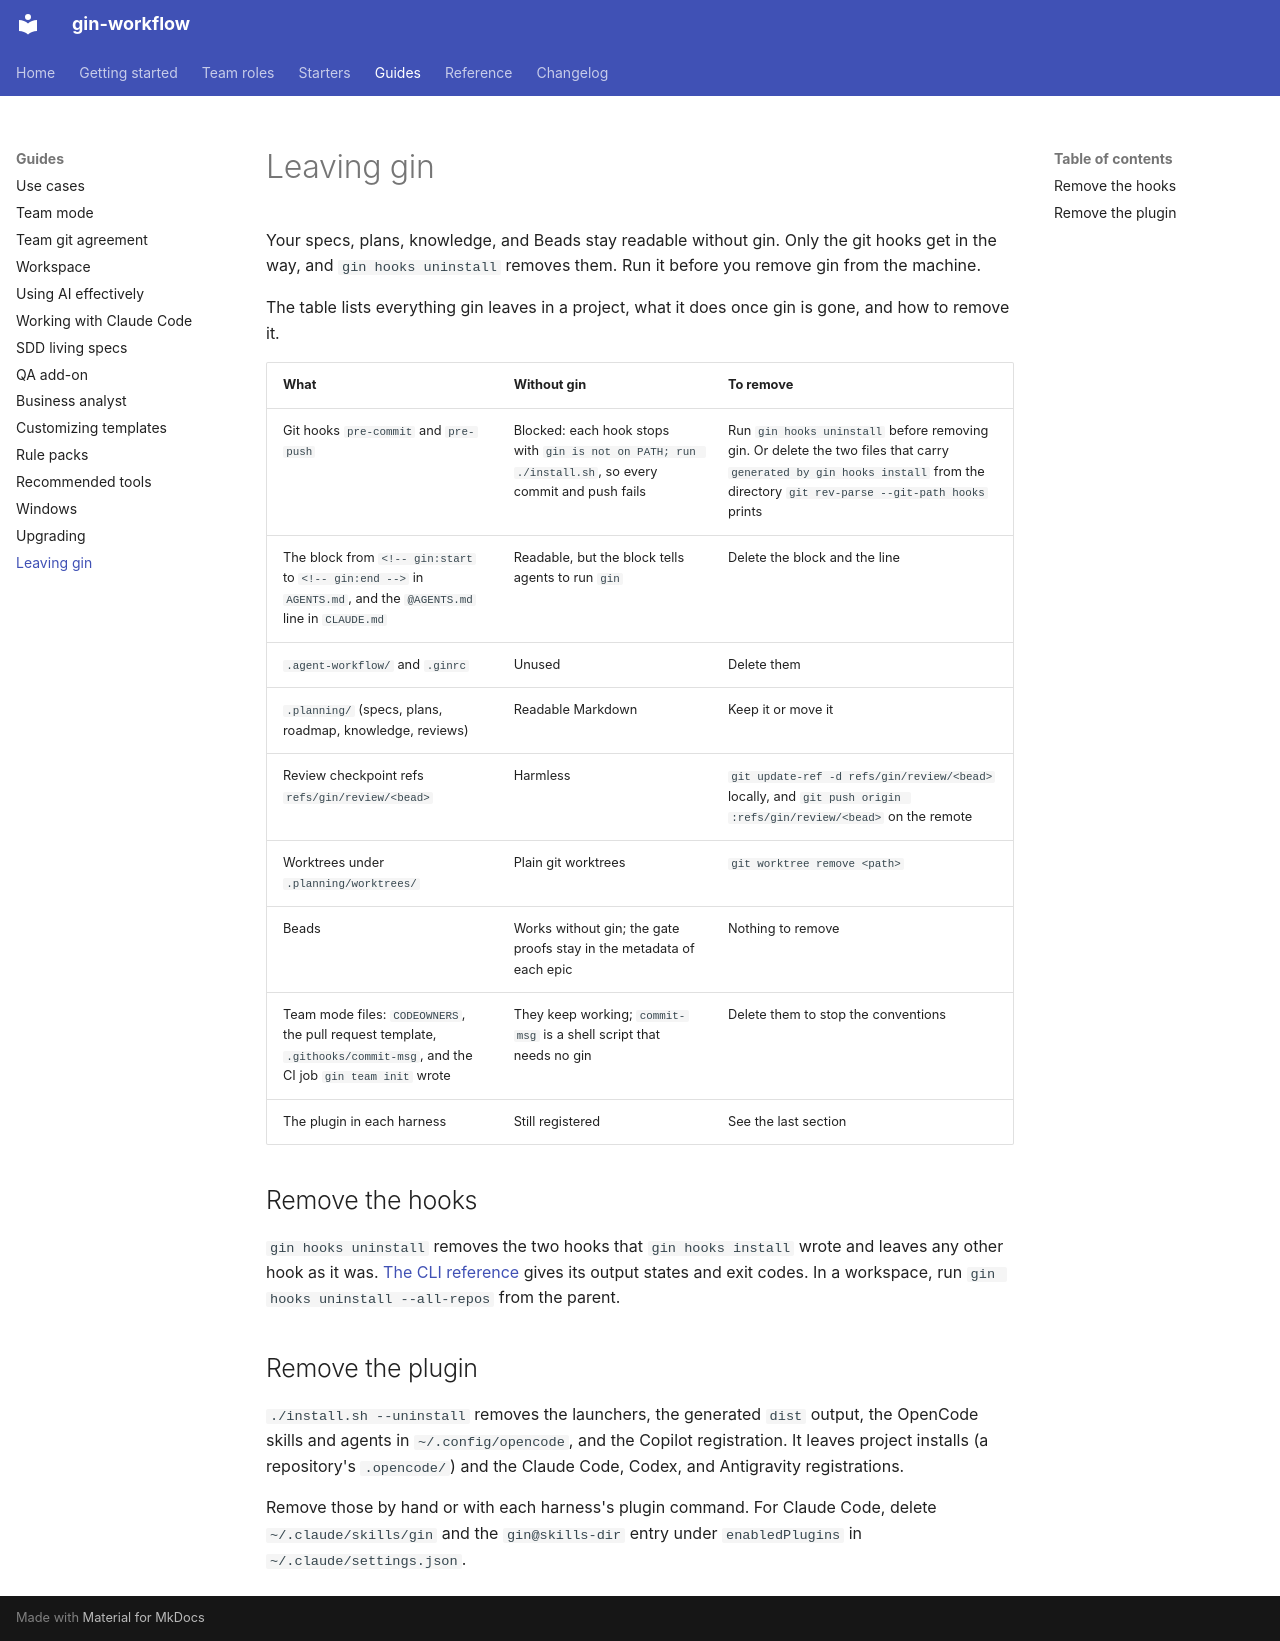

repository: giangdhwhtbr/gin-workflow · page: guides/leaving-gin/index.html · generator: mkdocs

# Leaving gin

Your specs, plans, knowledge, and Beads stay readable without gin. Only the git hooks get in the way, and `gin hooks uninstall` removes them. Run it before you remove gin from the machine.

The table lists everything gin leaves in a project, what it does once gin is gone, and how to remove it.

| What | Without gin | To remove |
|---|---|---|
| Git hooks `pre-commit` and `pre-push` | Blocked: each hook stops with `gin is not on PATH; run ./install.sh`, so every commit and push fails | Run `gin hooks uninstall` before removing gin. Or delete the two files that carry `generated by gin hooks install` from the directory `git rev-parse --git-path hooks` prints |
| The block from `<!-- gin:start` to `<!-- gin:end -->` in `AGENTS.md`, and the `@AGENTS.md` line in `CLAUDE.md` | Readable, but the block tells agents to run `gin` | Delete the block and the line |
| `.agent-workflow/` and `.ginrc` | Unused | Delete them |
| `.planning/` (specs, plans, roadmap, knowledge, reviews) | Readable Markdown | Keep it or move it |
| Review checkpoint refs `refs/gin/review/<bead>` | Harmless | `git update-ref -d refs/gin/review/<bead>` locally, and `git push origin :refs/gin/review/<bead>` on the remote |
| Worktrees under `.planning/worktrees/` | Plain git worktrees | `git worktree remove <path>` |
| Beads | Works without gin; the gate proofs stay in the metadata of each epic | Nothing to remove |
| Team mode files: `CODEOWNERS`, the pull request template, `.githooks/commit-msg`, and the CI job `gin team init` wrote | They keep working; `commit-msg` is a shell script that needs no gin | Delete them to stop the conventions |
| The plugin in each harness | Still registered | See the last section |

## Remove the hooks

`gin hooks uninstall` removes the two hooks that `gin hooks install` wrote and leaves any other hook as it was. [The CLI reference](../reference/cli.md#gin-hooks) gives its output states and exit codes. In a workspace, run `gin hooks uninstall --all-repos` from the parent.

## Remove the plugin

`./install.sh --uninstall` removes the launchers, the generated `dist` output, the OpenCode skills and agents in `~/.config/opencode`, and the Copilot registration. It leaves project installs (a repository's `.opencode/`) and the Claude Code, Codex, and Antigravity registrations.

Remove those by hand or with each harness's plugin command. For Claude Code, delete `~/.claude/skills/gin` and the `gin@skills-dir` entry under `enabledPlugins` in `~/.claude/settings.json`.
